Labelled photos from "images2", an image-classification folder in adarshm11/CS-171. The possible labels are: barn owl, brandts cormorant, california gull, great blue heron, great egret, osprey, pigeon guillemot, turkey vulture.

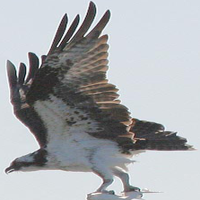
Label: osprey

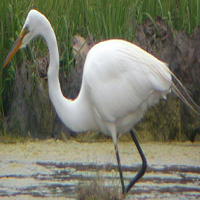
Label: great egret

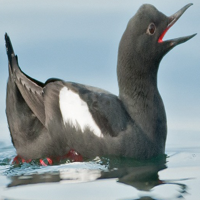
Label: pigeon guillemot

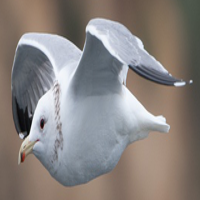
Label: california gull

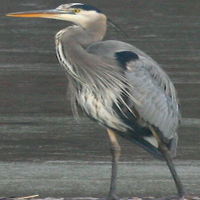
Label: great blue heron

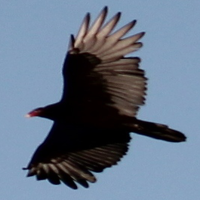
Label: turkey vulture
